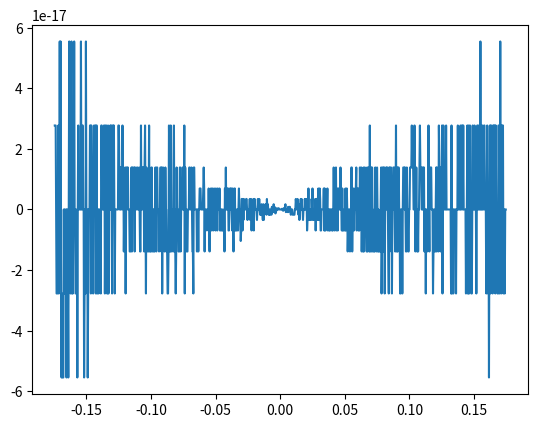
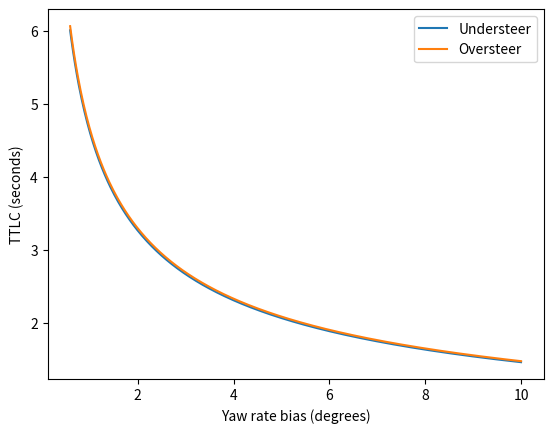

Recreate these plots in Python, in order.
from numpy import sqrt, abs, sign
# Transforms between TTLC and yaw rate offset on circular
# trajectories, assuming centered initial position. Based on
# small angle approximation of cosine, but should be in practice
# very accurate on reasonable yaw rates.
#
# b is the yaw rate offset in radians (negative is understeering)
# t is the TTLC (negative is understeering)
# w is half the road width
# r is the path radius
# v is the velocity (m/s)

def ttlc_from_offset(b, w, r, v):
    return sign(b)*sqrt(w*(2*r + sign(b)*w)/(abs(b)*r*v))

def offset_from_ttlc(t, w, r, v):
    return sign(t)*w*(2*r + sign(t)*w)/(r*t**2*v)

if __name__ == "__main__":
    import numpy as np
    import matplotlib.pyplot as plt

    rng = np.radians(np.linspace(-10, 10, 1000))

    param = dict(w=1.5, r=80, v=8)
    undoed = offset_from_ttlc(ttlc_from_offset(rng, **param), **param)
    plt.plot(rng, undoed - rng)
    plt.figure()
    plt.plot(-np.degrees(rng[rng < -0.01]), -ttlc_from_offset(rng[rng < -0.01], **param), label='Understeer')
    plt.plot(np.degrees(rng[rng > 0.01]), ttlc_from_offset(rng[rng > 0.01], **param), label='Oversteer')
    plt.xlabel("Yaw rate bias (degrees)")
    plt.ylabel("TTLC (seconds)")
    plt.legend()
    plt.show()
